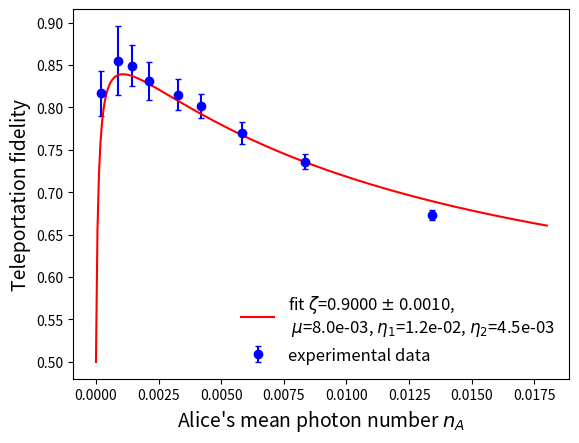

Generate this figure with matplotlib:
import numpy as np
import matplotlib.pyplot as plt
from scipy.optimize import curve_fit


def ThreeFoldProbabilityX(ne,nl, mu, eta1, eta2, zeta, phi):
    # Returns the probability for a three fold coincidence between
    # detection event of one of the Charlie's detectors in the early
    # time-bin with a detection event of the other detector in the #
    # late time-bin with a detection on one of the interferometer outputs at Bob.
    # Parameters are:
    # Alice's mean-photon number in the early/late time-bin ne & nl,
    # Bob's/Charlie's mean photon number mu,
    # Bob's and Charlie's coupling efficiencies eta2 and eta1,
    # Alice's and Charlie's photon indistinguishability zeta,
    # interferometer phase shift phi.
    return 1 - 1/(1+eta1*mu*0.5)*np.exp(-ne*0.5*(1+0.5*(1-zeta**2)*eta1*mu)/(1+eta1*mu*0.5))-1/(1+eta1*mu*0.5)*np.exp(-nl*0.5*(1+0.5*(1-zeta**2)*eta1*mu)/(1+eta1*mu*0.5))+1/(1+eta1*mu*0.5)*np.exp(-ne*0.5*(1+0.5*(1-zeta**2)*eta1*mu)/(1+eta1*mu*0.5))*1/(1+eta1*mu*0.5)*np.exp(-nl*0.5*(1+0.5*(1-zeta**2)*eta1*mu)/(1+eta1*mu*0.5))-1/(1+eta2*mu)+1/(1+eta2*mu+eta1*0.5*mu*(1-eta2/2+eta2*mu/2))*np.exp(-ne*0.5*(1+eta2*mu+eta1*0.5*mu*(1-zeta**2)*(1-eta2/2+eta2*mu/2))/(1+eta2*mu+eta1*0.5*mu*(1-eta2/2+eta2*mu/2)))+1/(1+eta2*mu+eta1*0.5*mu*(1-eta2/2+eta2*mu/2))*np.exp(-nl*0.5*(1+eta2*mu+eta1*0.5*mu*(1-zeta**2)*(1-eta2/2+eta2*mu/2))/(1+eta2*mu+eta1*0.5*mu*(1-eta2/2+eta2*mu/2)))-1/((1+eta1*0.5*mu)*(1+eta2*mu+eta1*mu*0.5*(1-eta2)))*np.exp(-1/((1+eta1*0.5*mu)*(1+eta2*mu+eta1*mu*0.5*(1-eta2)))*((ne+nl)*0.5*(1+eta2*mu+(1-0.5*zeta**2)*eta1*mu*(1-0.5*eta2*(1-mu))+(1-zeta**2)*(1-eta2)*(mu*eta1/2)**2) - 0.25*np.sqrt(ne*nl)*zeta**2 *eta1*eta2*mu*(1+mu)*np.sin(phi)))


#def FidelityX(n, mu, eta1, eta2, zeta):
    # Returns fidelity estimate for a teleportation of a |+> state
    # as a function of Alice's mean photon number 2*n (we assume that the mean photon number in each time-bin is the same such that Alice's total mean photon number is 2*n)
    # Bob's and Charlie's coupling efficiencies eta2 and eta1,
    # and Alice's and Charlie's photon indistinguishability zeta
    # F = P3fold_max/(P3fold_max+P3fold_min)
    #return ThreeFoldProbabilityX(n, n , mu, eta1, eta2, zeta, 1.5*np.pi)/(ThreeFoldProbabilityX(n, n , mu, eta1, eta2, zeta, 1.5*np.pi)+ThreeFoldProbabilityX(n, n , mu, eta1, eta2, zeta, 0.5*np.pi))

def FidelityX(n, zeta):
    mu = 0.008
    eta1 = 1.2e-2
    eta2 = 4.5e-3
    return ThreeFoldProbabilityX(n, n , mu, eta1, eta2, zeta, 1.5*np.pi)/(ThreeFoldProbabilityX(n, n , mu, eta1, eta2, zeta, 1.5*np.pi)+ThreeFoldProbabilityX(n, n , mu, eta1, eta2, zeta, 0.5*np.pi))
# Define vector of Alice's mean photon numbers
phn = np.linspace(0,0.018,300)

# Experimental values for Alice's mean photon number
#phn_exp = np.array([0.02693467038/2, 0.01683560384/2, 0.008483555984/2, 0.006664861755/2, 0.00439129691/2, 0.002984691927/2, 0.001900359071/2, 0.01180324379/2])
phn_exp = 0.5*np.array([0.02679911482, 0.01670004828, 0.01166768824, 0.008348000428, 0.006529306199, 0.004261887923, 0.002849136371, 0.001764803515, 0.0004356247063])

# Experimental values for the teleportation fidelity
#fidelity_exp = np.array([0.673, 0.74, 0.79, 0.82, 0.84, 0.85, 0.85, 0.78])
fidelity_exp = np.array([0.673, 0.736, 0.77, 0.802, 0.815, 0.831, 0.849, 0.855, 0.8165])

# Error for experimental fidelities
#fidelity_err = np.array([0.01, 0.01, 0.02, 0.03, 0.02, 0.04, 0.03, 0.02])
fidelity_err = np.array([0.006, 0.009, 0.013, 0.014, 0.018, 0.022, 0.024, 0.041, 0.02617250466])

popt, pcov = curve_fit(FidelityX, phn_exp, fidelity_exp, sigma=fidelity_err, p0=[0.90], absolute_sigma=True)
# deviations of the fit parameters
perr = np.sqrt(np.diag(pcov))

print(popt, perr)
# Calculate chi square value for the fit parameters
r = fidelity_exp - FidelityX(phn_exp, *popt)
chisq = np.sum((r/fidelity_err)**2)
df = len(phn_exp)-1
print("chisq/df =",chisq/df)

plt.rcParams.update({'lines.markeredgewidth': 1})
fig = plt.figure()

plt.errorbar(phn_exp, fidelity_exp, yerr=fidelity_err, label='experimental data', fmt='ob', ecolor="blue", elinewidth=None, capsize=2, markerfacecolor='blue', markersize=6)

#plt.plot(phn, FidelityX(phn, 0.01, 0.01, 0.01, 0.93))
plt.plot(phn, FidelityX(phn, *popt),'-r', label='fit '+r'$\zeta$=%5.4f $\pm$ %5.4f,'' \n $\mu$=%0.1e, $\eta_1$=%0.1e, $\eta_2$=%0.1e' % (popt, perr, 8e-3, 1.2e-2, 4.5e-3))
#plt.plot(phn, FidelityX(phn, popt[0], 1.2*popt[1], popt[2], popt[3]), label='fit with '+r'$\eta_{1}=1.2 \eta_{1fit}$')
#plt.plot(phn, FidelityX(phn, popt[0], 0.8*popt[1], popt[2], popt[3]), label='fit with '+r'$\eta_{1}=0.8 \eta_{1fit}$')

plt.xlabel('Alice\'s mean photon number '+r'$n_A$', fontsize="14"  )
plt.ylabel('Teleportation fidelity', fontsize="14")


plt.legend(loc='lower right', fontsize="12", frameon=False)
plt.show()
